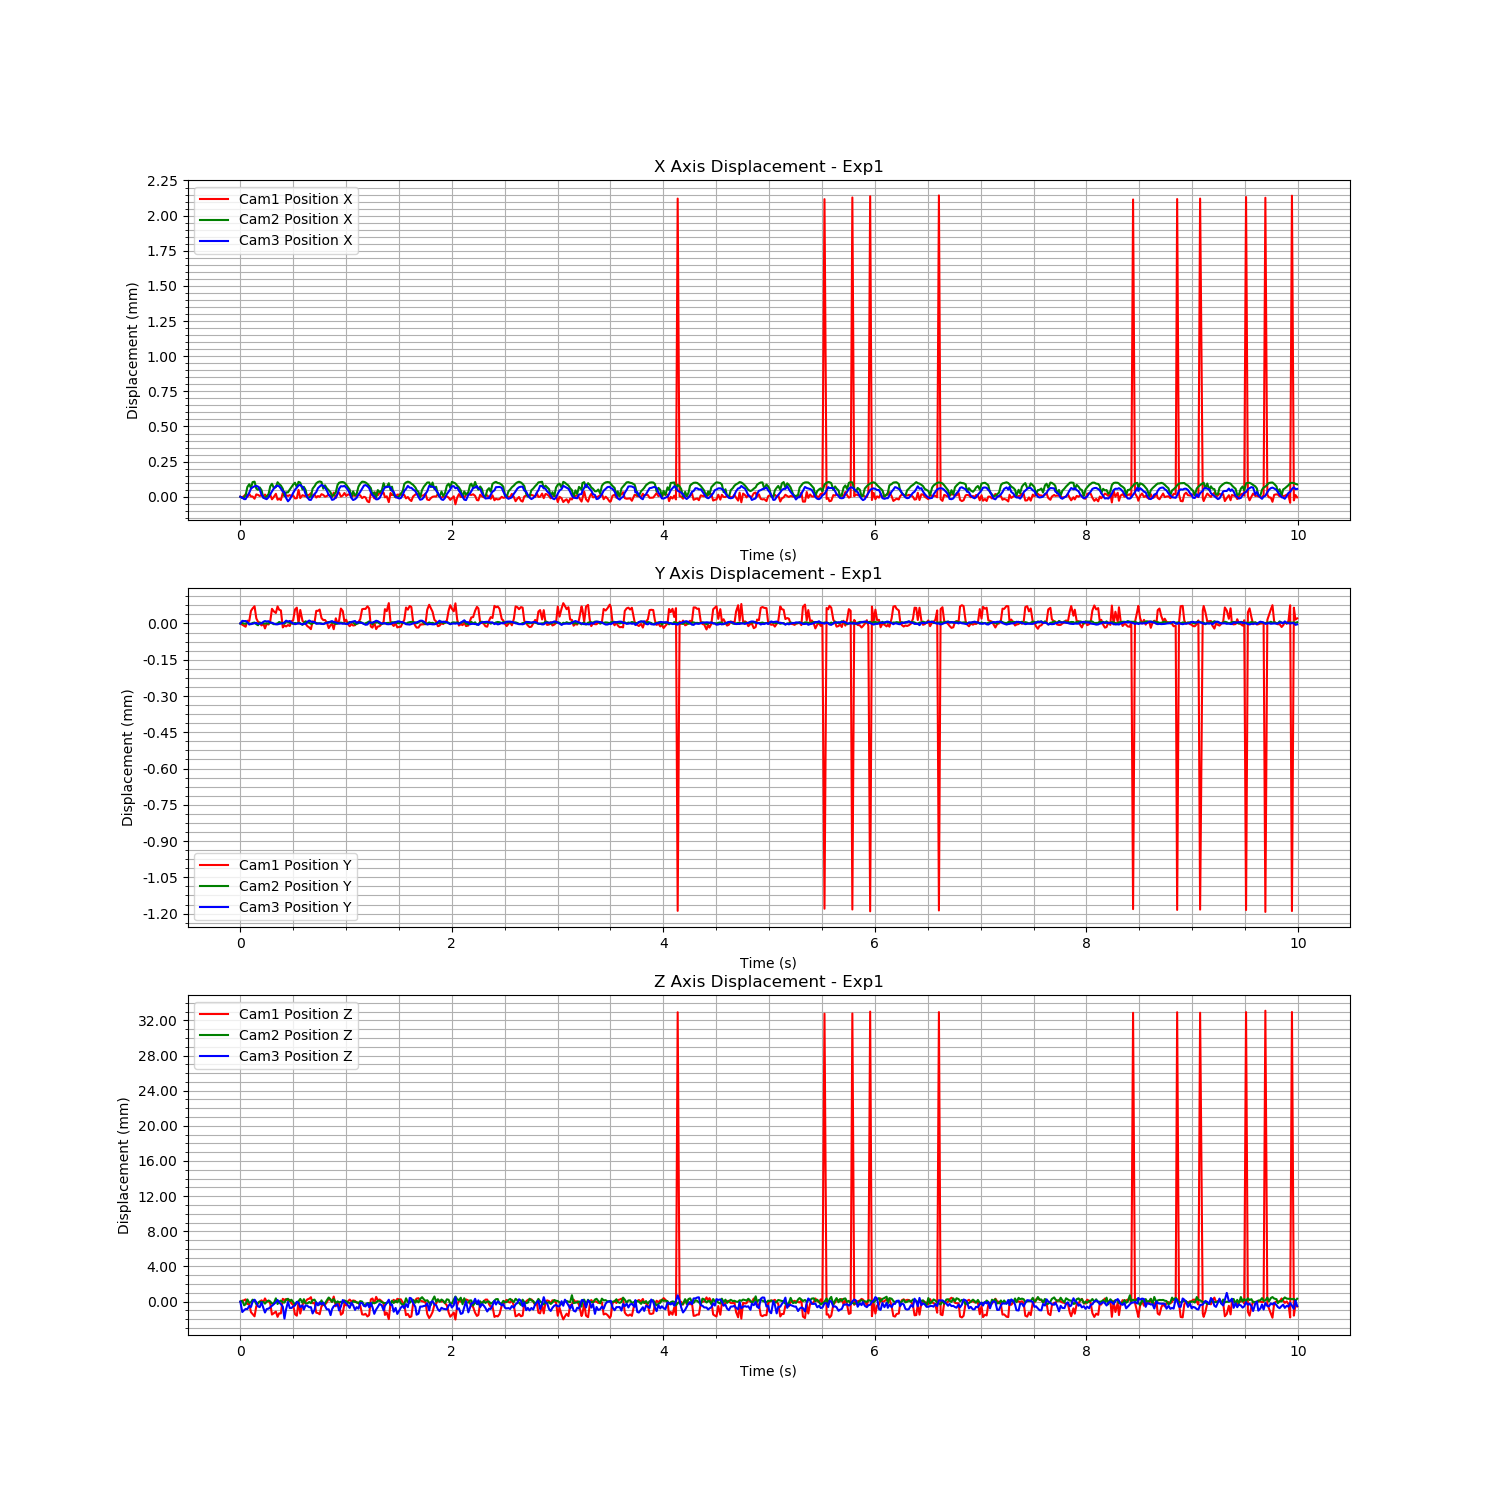

Source data for this figure (header and first rows):
Time (s), Cam1 Fiducial ID, Cam1 Position X, Cam1 Position Y, Cam1 Position Z, Cam1 Rotation X, Cam1 Rotation Y, Cam1 Rotation Z, Cam1 Rotation W, Cam2 Fiducial ID, Cam2 Position X, Cam2 Position Y, Cam2 Position Z, Cam2 Rotation X, Cam2 Rotation Y, Cam2 Rotation Z, Cam2 Rotation W, Cam3 Fiducial ID, Cam3 Position X, Cam3 Position Y, Cam3 Position Z, Cam3 Rotation X, Cam3 Rotation Y, Cam3 Rotation Z
1721087023, 9, 0.05474, -0.04246, 0.9229, -0.004055, -0.271, 0.0325, 0.962, 9, -0.0006907, 0.001538, 1.446, -0.01696, -0.142, 0.01617, 0.9896, 9, -0.02501, -0.01281, 1.493, -0.01712, -0.1815, -0.001543
1721087023, 9, 0.05474, -0.04247, 0.923, -0.004272, -0.2712, 0.03182, 0.962, 9, -0.0006993, 0.00154, 1.446, -0.01702, -0.1419, 0.01675, 0.9896, 9, -0.02502, -0.0128, 1.492, -0.01695, -0.184, 0.0003876
1721087023, 9, 0.05475, -0.04247, 0.9231, -0.004109, -0.2709, 0.03227, 0.9621, 9, -0.0006948, 0.001537, 1.446, -0.01709, -0.1435, 0.01638, 0.9894, 9, -0.02503, -0.0128, 1.492, -0.01687, -0.1838, 0.0009456
1721087023, 9, 0.05476, -0.04248, 0.9232, -0.003988, -0.2715, 0.03233, 0.9619, 9, -0.0006792, 0.001537, 1.446, -0.0171, -0.1433, 0.01532, 0.9894, 9, -0.02503, -0.0128, 1.492, -0.01685, -0.1832, 0.0003842
1721087023, 9, 0.05474, -0.04245, 0.9226, -0.003684, -0.2726, 0.03335, 0.9615, 9, -0.0006212, 0.001541, 1.446, -0.01687, 0.1434, -0.01504, 0.9894, 9, -0.02501, -0.0128, 1.492, -0.01718, -0.1828, -0.001065
1721087023, 9, 0.05476, -0.04245, 0.9227, -0.00322, -0.2726, 0.03424, 0.9615, 9, -0.0006014, 0.001539, 1.446, -0.01692, 0.1445, -0.01412, 0.9893, 9, -0.02498, -0.01281, 1.492, -0.01715, -0.1809, -0.001594
1721087023, 9, 0.05474, -0.04241, 0.9217, -0.002589, -0.2711, 0.03703, 0.9618, 9, -0.000629, 0.001535, 1.446, -0.0171, -0.1435, 0.01459, 0.9894, 9, -0.02495, -0.01281, 1.492, -0.0172, -0.1801, -0.001013
1721087023, 9, 0.05474, -0.0424, 0.9215, -0.002502, -0.2715, 0.0375, 0.9617, 9, -0.0005866, 0.00154, 1.446, -0.01692, 0.1438, -0.01332, 0.9894, 9, -0.02494, -0.01281, 1.493, -0.0169, -0.1792, 0.0001783
1721087023, 9, 0.05473, -0.04239, 0.9212, -0.002602, -0.2716, 0.0376, 0.9617, 9, -0.000583, 0.001542, 1.446, -0.0169, 0.144, -0.01387, 0.9893, 9, -0.02494, -0.01281, 1.493, -0.01681, -0.1793, 0.00158
1721087023, 9, 0.05476, -0.04244, 0.9224, -0.002984, -0.2731, 0.03469, 0.9614, 9, -0.0006329, 0.001535, 1.446, -0.01708, -0.1436, 0.01578, 0.9894, 9, -0.02493, -0.01281, 1.493, -0.01682, -0.1795, 0.001715
1721087023, 9, 0.05475, -0.04246, 0.9227, -0.003516, -0.2728, 0.03353, 0.9615, 9, -0.0006413, 0.001531, 1.446, -0.01706, -0.1434, 0.01545, 0.9894, 9, -0.02494, -0.01281, 1.492, -0.01702, -0.18, 0.0008926
1721087023, 9, 0.05475, -0.04246, 0.9228, -0.003751, -0.2721, 0.03304, 0.9617, 9, -0.0006243, 0.001542, 1.446, -0.01676, 0.1438, -0.01522, 0.9893, 9, -0.02496, -0.01281, 1.492, -0.01724, -0.1809, -0.0004903
1721087023, 9, 0.05475, -0.04247, 0.923, -0.003907, -0.2711, 0.03263, 0.962, 9, -0.000644, 0.00154, 1.446, -0.01672, 0.1431, -0.01524, 0.9894, 9, -0.025, -0.01281, 1.493, -0.01711, -0.1812, -0.000685
1721087023, 9, 0.05474, -0.04246, 0.9228, -0.003897, -0.2706, 0.03256, 0.9621, 9, -0.0006984, 0.001538, 1.446, -0.01704, -0.1424, 0.01629, 0.9895, 9, -0.02502, -0.0128, 1.492, -0.01692, -0.1828, -0.0003686
1721087023, 9, 0.05476, -0.04248, 0.9233, -0.004176, -0.2707, 0.03169, 0.9621, 9, -0.0006972, 0.001538, 1.446, -0.01711, -0.1421, 0.0154, 0.9896, 9, -0.02502, -0.0128, 1.492, -0.01695, -0.1839, 0.0009818
1721087023, 9, 0.05474, -0.04246, 0.9229, -0.003858, -0.2711, 0.0328, 0.962, 9, -0.0006878, 0.001539, 1.446, -0.01706, -0.1424, 0.01637, 0.9895, 9, -0.02503, -0.0128, 1.492, -0.01686, -0.1831, 0.0007511
1721087023, 9, 0.05475, -0.04247, 0.923, -0.003685, -0.2716, 0.03316, 0.9618, 9, -0.0006711, 0.001538, 1.446, -0.01704, -0.1429, 0.01562, 0.9895, 9, -0.02502, -0.0128, 1.492, -0.01705, -0.1833, -0.0004742
1721087023, 9, 0.05476, -0.04245, 0.9227, -0.003311, -0.2721, 0.0343, 0.9616, 9, -0.0006166, 0.001543, 1.446, -0.01688, 0.1436, -0.01445, 0.9894, 9, -0.025, -0.01281, 1.492, -0.01729, -0.182, -0.001502
1721087023, 9, 0.05472, -0.0424, 0.9214, -0.002435, -0.2711, 0.03796, 0.9618, 9, -0.0005981, 0.001539, 1.446, -0.01683, 0.1443, -0.014, 0.9893, 9, -0.02497, -0.01281, 1.492, -0.01727, -0.1808, -0.001437
1721087023, 9, 0.05474, -0.04241, 0.9216, -0.002635, -0.2713, 0.03727, 0.9618, 9, -0.0006281, 0.001535, 1.446, -0.01705, -0.1435, 0.01533, 0.9894, 9, -0.02495, -0.01281, 1.492, -0.01701, -0.1799, -0.0003538
1721087023, 9, 0.05476, -0.04242, 0.9218, -0.002383, -0.271, 0.0372, 0.9619, 9, -0.0006227, 0.001537, 1.447, -0.01706, -0.143, 0.01514, 0.9895, 9, -0.02494, -0.01281, 1.493, -0.01686, -0.1796, 0.001455
1721087023, 9, 0.05472, -0.04239, 0.9212, -0.002368, -0.271, 0.03797, 0.9618, 9, -0.0005872, 0.001538, 1.446, -0.01683, 0.1439, -0.01512, 0.9893, 9, -0.02493, -0.01281, 1.493, -0.01657, -0.1789, 0.001893
1721087023, 9, 0.05473, -0.04241, 0.9216, -0.002459, -0.2712, 0.03775, 0.9618, 9, -0.0006002, 0.001544, 1.446, -0.0168, 0.1434, -0.01493, 0.9894, 9, -0.02494, -0.01281, 1.493, -0.01683, -0.1794, 0.0005846
1721087023, 9, 0.05472, -0.04241, 0.9216, -0.002557, -0.2696, 0.0382, 0.9622, 9, -0.0006111, 0.001541, 1.446, -0.01684, 0.1435, -0.01479, 0.9894, 9, -0.02495, -0.01281, 1.492, -0.01713, -0.1797, -0.0002307
1721087023, 9, 0.05477, -0.04248, 0.9232, -0.003659, -0.2713, 0.03298, 0.9619, 9, -0.0006338, 0.001539, 1.446, -0.01687, 0.1433, -0.01525, 0.9894, 9, -0.02498, -0.01281, 1.492, -0.01733, -0.1813, -0.0009511
1721087023, 9, 0.05475, -0.04247, 0.9231, -0.004152, -0.2714, 0.03181, 0.9619, 9, -0.0006864, 0.001537, 1.446, -0.01705, -0.1429, 0.0157, 0.9895, 9, -0.02498, -0.01281, 1.491, -0.01739, -0.1831, -0.0007698
1721087023, 9, 0.05475, -0.04247, 0.9232, -0.004217, -0.2712, 0.03127, 0.962, 9, -0.0006598, 0.001546, 1.446, -0.01681, 0.143, -0.01416, 0.9895, 9, -0.02502, -0.0128, 1.492, -0.017, -0.1835, 0.0003937
1721087023, 9, 0.05475, -0.04247, 0.923, -0.004113, -0.271, 0.03201, 0.962, 9, -0.0006591, 0.001545, 1.447, -0.01703, 0.1423, -0.01446, 0.9896, 9, -0.02504, -0.0128, 1.493, -0.01672, -0.1829, 0.0002519
1721087023, 9, 0.05475, -0.04247, 0.9231, -0.004035, -0.2719, 0.03193, 0.9618, 9, -0.0006385, 0.001541, 1.446, -0.01692, 0.1436, -0.01496, 0.9894, 9, -0.02503, -0.0128, 1.492, -0.01686, -0.1831, 0.0001917
1721087023, 9, 0.05474, -0.04245, 0.9227, -0.003595, -0.2719, 0.03355, 0.9617, 9, -0.0006225, 0.001539, 1.446, -0.01688, 0.1437, -0.01452, 0.9894, 9, -0.02501, -0.01281, 1.492, -0.01706, -0.1825, -0.0005928
1721087023, 9, 0.05475, -0.04245, 0.9225, -0.003215, -0.2725, 0.03449, 0.9615, 9, -0.0006047, 0.001536, 1.446, -0.01686, 0.1437, -0.01473, 0.9894, 9, -0.02499, -0.01281, 1.492, -0.01723, -0.1814, -0.001804
1721087023, 9, 0.05473, -0.0424, 0.9215, -0.002517, -0.2713, 0.03767, 0.9617, 9, -0.0005908, 0.00154, 1.446, -0.01687, 0.1443, -0.0145, 0.9893, 9, -0.02496, -0.01281, 1.492, -0.01719, -0.1804, -0.001143
1721087023, 9, 0.05473, -0.0424, 0.9213, -0.002518, -0.2715, 0.03741, 0.9617, 9, -0.0006227, 0.001538, 1.446, -0.01711, -0.1434, 0.01483, 0.9894, 9, -0.02495, -0.01281, 1.493, -0.01695, -0.1794, 0.0002866
1721087023, 9, 0.05479, -0.04246, 0.9229, -0.003294, -0.2739, 0.0328, 0.9612, 9, -0.0005844, 0.001542, 1.446, -0.01689, 0.1437, -0.01458, 0.9894, 9, -0.02493, -0.01281, 1.493, -0.01671, -0.1796, 0.00167
1721087023, 9, 0.05473, -0.04241, 0.9215, -0.002344, -0.2714, 0.03783, 0.9617, 9, -0.0005902, 0.001539, 1.447, -0.01685, 0.1435, -0.01451, 0.9894, 9, -0.02493, -0.01281, 1.492, -0.01691, -0.1801, 0.002172
1721087023, 9, 0.05475, -0.04245, 0.9226, -0.00311, -0.2723, 0.03465, 0.9616, 9, -0.0006387, 0.001533, 1.446, -0.01704, -0.1436, 0.01604, 0.9894, 9, -0.02494, -0.01281, 1.492, -0.01702, -0.1799, 0.0003613
1721087023, 9, 0.05475, -0.04246, 0.9227, -0.003488, -0.2718, 0.03371, 0.9618, 9, -0.0006199, 0.00154, 1.446, -0.01675, 0.1432, -0.01509, 0.9894, 9, -0.02496, -0.01281, 1.492, -0.01717, -0.181, -0.0008785
1721087023, 9, 0.05474, -0.04246, 0.9229, -0.003953, -0.2711, 0.03286, 0.962, 9, -0.0006414, 0.001547, 1.446, -0.01676, 0.1438, -0.01503, 0.9894, 9, -0.02499, -0.01281, 1.492, -0.01715, -0.1812, -0.000877
1721087023, 9, 0.05475, -0.04247, 0.9232, -0.0042, -0.271, 0.03205, 0.962, 9, -0.0006963, 0.001543, 1.446, -0.01705, -0.1425, 0.01631, 0.9895, 9, -0.02502, -0.0128, 1.492, -0.01698, -0.1822, -0.0004151
1721087023, 9, 0.05476, -0.04248, 0.9232, -0.004186, -0.271, 0.03177, 0.962, 9, -0.0006946, 0.001541, 1.446, -0.01708, -0.1428, 0.01548, 0.9895, 9, -0.02503, -0.0128, 1.492, -0.01684, -0.183, 0.0007556
1721087024, 9, 0.05477, -0.04249, 0.9234, -0.004109, -0.271, 0.03157, 0.9621, 9, -0.0006877, 0.001536, 1.446, -0.01697, -0.1426, 0.01624, 0.9895, 9, -0.02503, -0.0128, 1.492, -0.01666, -0.1834, 0.0009651
1721087024, 9, 0.05474, -0.04245, 0.9227, -0.003594, -0.2717, 0.03324, 0.9618, 9, -0.000633, 0.001539, 1.446, -0.01691, 0.1431, -0.0145, 0.9895, 9, -0.02501, -0.0128, 1.491, -0.017, -0.1836, 0.0005436
1721087024, 9, 0.05476, -0.04246, 0.9228, -0.003483, -0.2724, 0.03351, 0.9616, 9, -0.0006159, 0.001543, 1.446, -0.01689, 0.1435, -0.01445, 0.9894, 9, -0.02499, -0.0128, 1.492, -0.01729, -0.1825, -0.001047
1721087024, 9, 0.05474, -0.04241, 0.9216, -0.002388, -0.2707, 0.03763, 0.9619, 9, -0.0005949, 0.00154, 1.446, -0.01689, 0.1438, -0.01465, 0.9893, 9, -0.02498, -0.01281, 1.493, -0.01717, -0.1804, -0.001422
1721087024, 9, 0.05475, -0.04241, 0.9216, -0.002521, -0.2711, 0.03743, 0.9618, 9, -0.0005858, 0.001538, 1.446, -0.01684, 0.1443, -0.01449, 0.9893, 9, -0.02495, -0.01281, 1.492, -0.01723, -0.1801, -0.0003266
1721087024, 9, 0.05474, -0.0424, 0.9215, -0.002505, -0.2714, 0.03748, 0.9617, 9, -0.0005817, 0.001539, 1.446, -0.01696, 0.1442, -0.01433, 0.9893, 9, -0.02494, -0.01281, 1.493, -0.01683, -0.1796, 0.00154
1721087024, 9, 0.05476, -0.04244, 0.9224, -0.003153, -0.2732, 0.03387, 0.9614, 9, -0.0005858, 0.001538, 1.446, -0.01687, 0.1434, -0.01429, 0.9894, 9, -0.02493, -0.01281, 1.492, -0.01677, -0.1795, 0.001749
1721087024, 9, 0.05475, -0.04245, 0.9225, -0.003238, -0.2731, 0.03419, 0.9614, 9, -0.0006327, 0.001535, 1.446, -0.01696, -0.1436, 0.0151, 0.9894, 9, -0.02494, -0.01281, 1.493, -0.01681, -0.1794, 0.001287
1721087024, 9, 0.05474, -0.04245, 0.9226, -0.003538, -0.2727, 0.03394, 0.9615, 9, -0.0006091, 0.00154, 1.446, -0.01692, 0.1441, -0.01505, 0.9893, 9, -0.02495, -0.01281, 1.492, -0.0172, -0.1799, -0.0002688
1721087024, 9, 0.05475, -0.04246, 0.9228, -0.003733, -0.2715, 0.03328, 0.9619, 9, -0.0006297, 0.001541, 1.446, -0.01684, 0.1437, -0.01427, 0.9894, 9, -0.02497, -0.01281, 1.492, -0.0173, -0.1816, -0.001121
1721087024, 9, 0.05476, -0.04248, 0.9233, -0.004155, -0.2713, 0.03164, 0.962, 9, -0.0006442, 0.001544, 1.447, -0.01673, 0.143, -0.01457, 0.9895, 9, -0.025, -0.01281, 1.492, -0.01716, -0.1824, -0.0006906
1721087024, 9, 0.05474, -0.04247, 0.923, -0.004071, -0.2709, 0.03211, 0.9621, 9, -0.0006594, 0.001545, 1.446, -0.01687, 0.1423, -0.01438, 0.9896, 9, -0.02501, -0.0128, 1.491, -0.01692, -0.1838, 0.0008858
1721087024, 9, 0.05474, -0.04246, 0.9229, -0.004082, -0.2713, 0.03248, 0.9619, 9, -0.0006884, 0.001541, 1.446, -0.0171, -0.1428, 0.01613, 0.9895, 9, -0.02503, -0.0128, 1.492, -0.01688, -0.1833, 0.0006405
1721087024, 9, 0.05477, -0.04249, 0.9235, -0.004193, -0.2718, 0.03121, 0.9618, 9, -0.0006769, 0.001542, 1.447, -0.01708, -0.1427, 0.01552, 0.9895, 9, -0.02503, -0.0128, 1.492, -0.01678, -0.1831, 0.0003426
1721087024, 9, 0.05473, -0.04244, 0.9224, -0.00321, -0.2713, 0.03486, 0.9619, 9, -0.0006588, 0.001536, 1.446, -0.01712, -0.1437, 0.01539, 0.9894, 9, -0.02502, -0.01281, 1.492, -0.01699, -0.1827, -0.0004834
1721087024, 9, 0.05477, -0.04246, 0.9228, -0.003502, -0.2731, 0.03325, 0.9614, 9, -0.0006061, 0.001539, 1.446, -0.0169, 0.1435, -0.0148, 0.9894, 9, -0.02499, -0.01281, 1.492, -0.01729, -0.1809, -0.001122
1721087024, 9, 0.05477, -0.04245, 0.9227, -0.003448, -0.2733, 0.03316, 0.9613, 9, -0.0005911, 0.00154, 1.446, -0.01688, 0.144, -0.01417, 0.9893, 9, -0.02495, -0.01281, 1.492, -0.01732, -0.1808, -0.0003178
1721087024, 9, 0.05474, -0.0424, 0.9214, -0.002488, -0.2713, 0.03757, 0.9617, 9, -0.0005866, 0.001542, 1.446, -0.01695, 0.1442, -0.01314, 0.9893, 9, -0.02494, -0.01281, 1.492, -0.01702, -0.1801, 0.0007232
1721087024, 9, 0.05475, -0.04241, 0.9216, -0.002482, -0.2714, 0.03754, 0.9617, 9, -0.0005859, 0.00154, 1.446, -0.01695, 0.1445, -0.01394, 0.9893, 9, -0.02494, -0.01281, 1.493, -0.01677, -0.1791, 0.001473
1721087024, 9, 0.05477, -0.04246, 0.9227, -0.00322, -0.2733, 0.03398, 0.9613, 9, -0.0005904, 0.001539, 1.446, -0.01693, 0.1437, -0.01407, 0.9894, 9, -0.02493, -0.01281, 1.493, -0.01672, -0.1794, 0.001757
... 540 more rows
